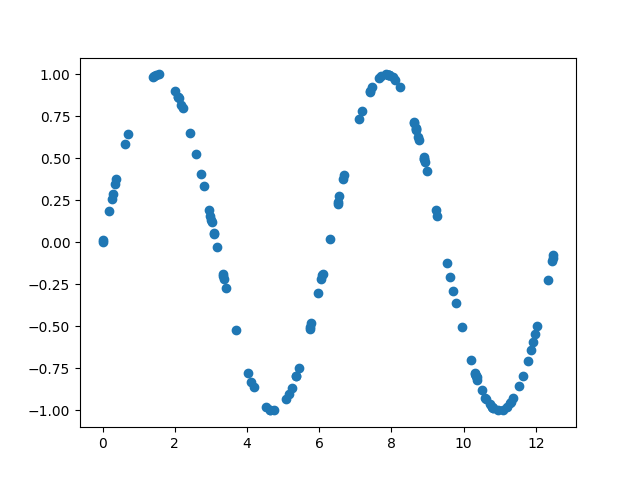

Source data for this figure (header and first rows):
4.634887343604138898e+00, -9.969982511008377291e-01
1.192915183041772309e+01, -5.949623329355220314e-01
8.889989404182802701e+00, 5.096591298975492457e-01
5.441435604289844186e+00, -7.458098411627882562e-01
2.586478415423047461e-01, 2.557736048936450901e-01
6.668050302932669204e+00, 3.754340116009362016e-01
7.035459256590530508e-01, 6.469257050313984569e-01
7.943691349192451234e+00, 9.959787814245860682e-01
1.032610244095950947e+01, -7.841495324010867574e-01
9.549556126671447487e+00, -1.244546270449079506e-01
1.079613991921985772e+01, -9.801787947169009474e-01
1.473642803299902271e+00, 9.952843073968481447e-01
5.784868055900747486e+00, -4.779481095865202867e-01
1.038298146430320834e+01, -8.181599202980578411e-01
6.512235318127157946e+00, 2.270524483858650244e-01
1.204647423978356535e+01, -4.967902070453014685e-01
9.632336263223766792e+00, -2.060712251281049123e-01
6.563083533194990160e+00, 2.762578366916695893e-01
8.485700132946783891e-04, 8.485699114562294740e-04
1.108694978115216934e+01, -9.958281635203894977e-01
1.079031855637487070e+01, -9.790088940336151291e-01
8.923640380402812156e+00, 4.804235488716860902e-01
6.093042666724731049e+00, -1.889989665855028589e-01
1.095388662845072147e+01, -9.991311953715509286e-01
8.103648775265417825e+00, 9.689947185963324605e-01
8.631337159048841912e+00, 7.127708548386342269e-01
3.688037910754086823e+00, -5.196534274901214445e-01
3.358555295457565482e+00, -2.152644709418050362e-01
1.050296946661905828e+01, -8.811039704723673260e-01
1.034745603103955247e+01, -7.972211939978649520e-01
3.329499772483336617e+00, -1.868032647516053579e-01
7.707365841860541522e+00, 9.892711445526447545e-01
8.688432255838650420e+00, 6.715848334488765392e-01
5.083187026107500728e+00, -9.320384630989902996e-01
1.247165918643947791e+01, -9.456989381113672932e-02
2.797276563408173544e+00, 3.375529874632807181e-01
6.090192780478449919e+00, -1.917967188491702113e-01
3.858664567902167497e-01, 3.763620264671660998e-01
1.245855043394993977e+01, -1.076113967664074633e-01
1.031501696600901319e+01, -7.772221581031004689e-01
2.216260912312201903e+00, 7.988203726267120164e-01
1.019756138281887559e+01, -6.981307878038376380e-01
3.418552512259121823e+00, -2.734326316037855586e-01
3.009389865282759313e+00, 1.318180272882661097e-01
5.368402852505631984e+00, -7.924299110319528161e-01
1.131412474542256064e+01, -9.496903981552813345e-01
1.154452989546304131e+01, -8.530699474259875181e-01
1.034494580492552629e+01, -7.957032922021475274e-01
7.182776832170577386e+00, 7.830729321473903770e-01
8.744991215463448597e+00, 6.286271886894841954e-01
4.028487523123978065e+00, -7.751135980123775582e-01
8.901918014214416530e+00, 4.993600188705467624e-01
5.234986067455984049e+00, -8.665258134879774143e-01
3.165831290714327562e+00, -2.423626378112476304e-02
1.120908680000438196e+01, -9.772926648971810293e-01
1.164333640750805543e+01, -7.974361385706584260e-01
1.082631747467046601e+01, -9.857102288558446945e-01
7.919938338836025160e+00, 9.978256449690771079e-01
1.187109207677866429e+01, -6.405993465066081027e-01
2.584059497589232812e+00, 5.290945376360550734e-01
8.673980274569972337e+00, 6.822222012099221633e-01
... 66 more rows
